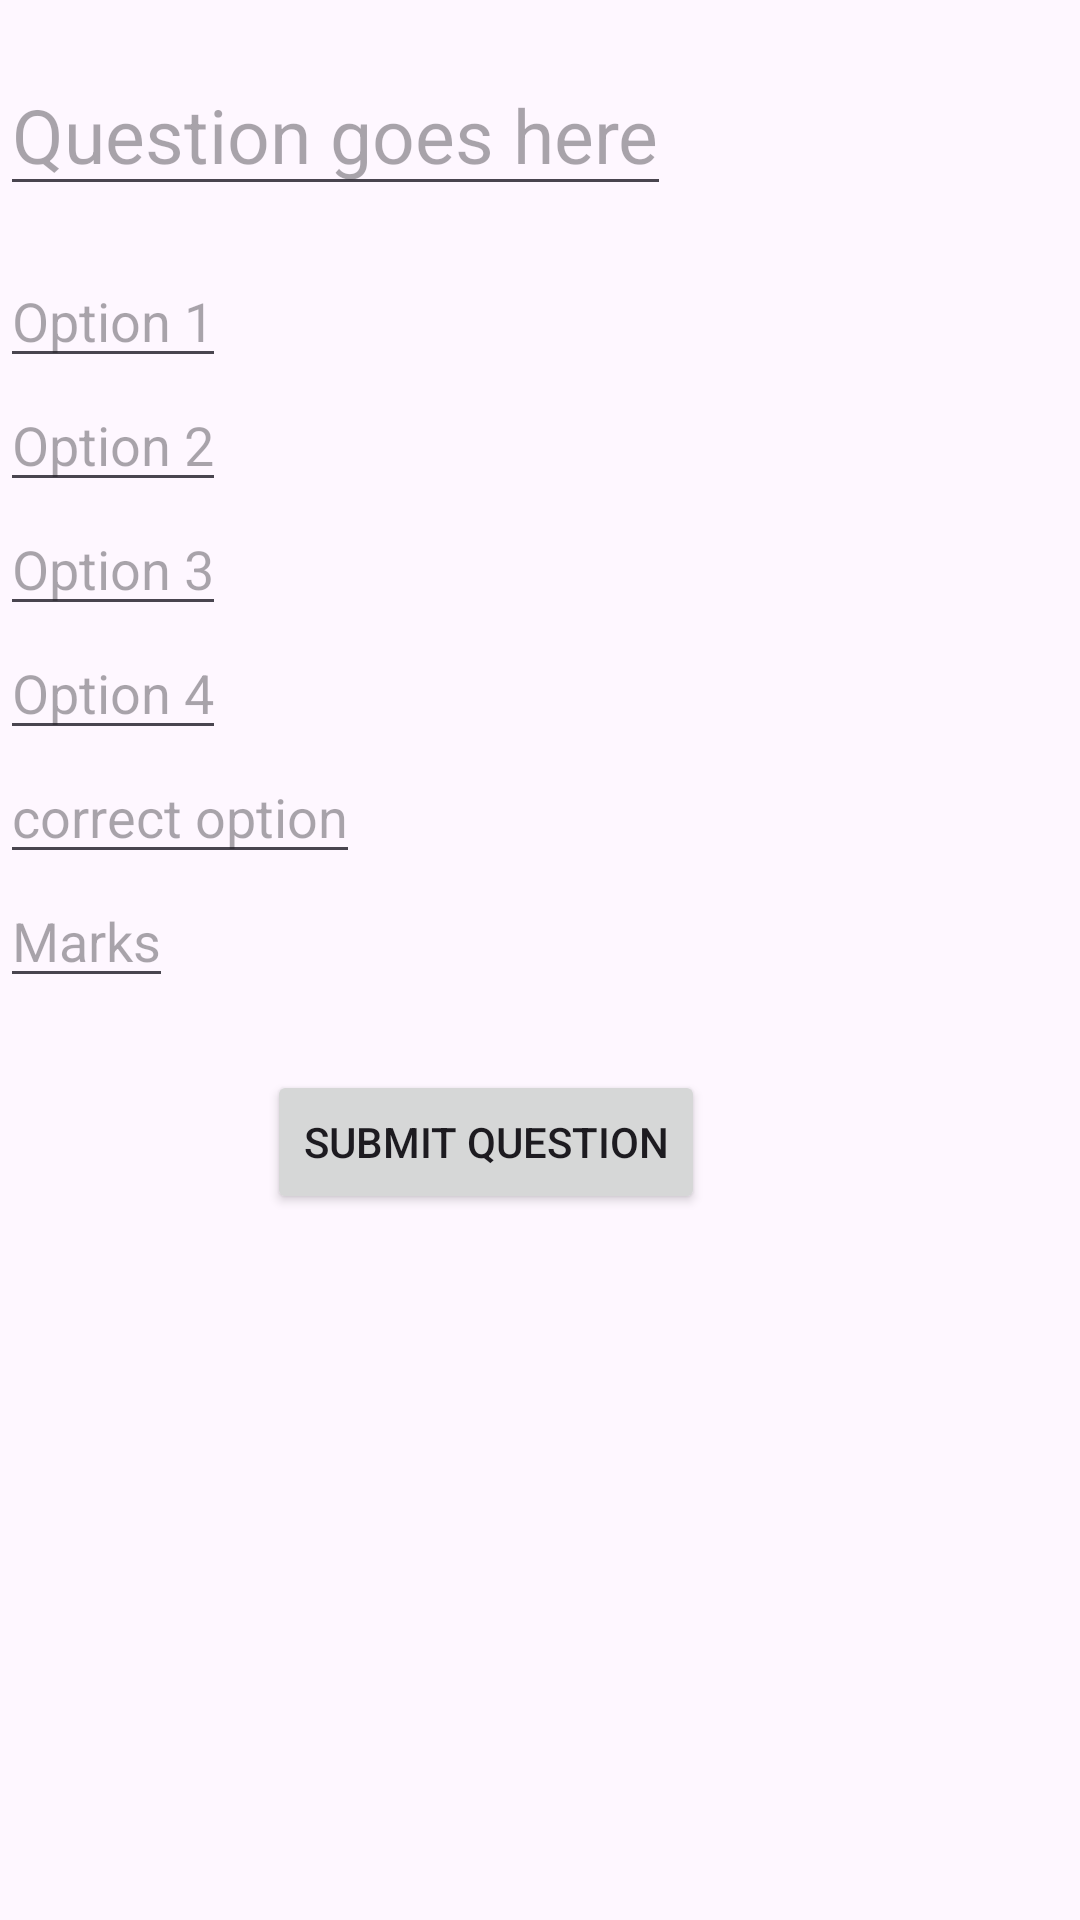

Here is an Android app screen rendered from its layout file. Give the layout XML and the strings, colors and styles it references.
<!-- AndroidManifest.xml: application theme Theme.Elearning -->
<!-- res/layout/addquestion.xml -->
<?xml version="1.0" encoding="utf-8"?>
<RelativeLayout
    xmlns:android="http://schemas.android.com/apk/res/android"
    android:layout_width="match_parent"
    android:layout_height="match_parent">



    <EditText
        android:id="@+id/questionTextView"
        android:layout_width="wrap_content"
        android:layout_height="wrap_content"
        android:layout_marginTop="18dp"
        android:textSize="25dp"
        android:hint="Question goes here" />

    <RadioGroup
        android:id="@+id/optionRadioGroup"
        android:layout_width="match_parent"
        android:layout_height="wrap_content"
        android:layout_below="@+id/questionTextView"
        android:layout_centerHorizontal="true"
        android:layout_marginTop="16dp">

        <EditText
            android:id="@+id/option1RadioButton"
            android:layout_width="wrap_content"
            android:layout_height="wrap_content"
            android:hint="Option 1" />

        <EditText
            android:id="@+id/option2RadioButton"
            android:layout_width="wrap_content"
            android:layout_height="wrap_content"
            android:hint="Option 2" />

        <EditText
            android:id="@+id/option3RadioButton"
            android:layout_width="wrap_content"
            android:layout_height="wrap_content"
            android:hint="Option 3" />

        <EditText
            android:id="@+id/option4RadioButton"
            android:layout_width="wrap_content"
            android:layout_height="wrap_content"
            android:hint="Option 4" />
        <EditText
            android:id="@+id/correctoption"
            android:layout_width="wrap_content"
            android:layout_height="wrap_content"
            android:hint="correct option" />
        <EditText
            android:id="@+id/marks"
            android:layout_width="wrap_content"
            android:layout_height="wrap_content"
            android:hint="Marks" />










    </RadioGroup>

    <Button
        android:id="@+id/submit"
        android:layout_width="wrap_content"
        android:layout_height="wrap_content"
        android:layout_below="@+id/optionRadioGroup"
        android:layout_alignParentRight="true"
        android:layout_centerHorizontal="true"

        android:layout_marginTop="24dp"
        android:layout_marginRight="125dp"
        android:text="Submit Question" />
</RelativeLayout>
<!-- resources referenced by this layout -->
<resources>
  <style name="Theme.Elearning" parent="Base.Theme.Elearning" />
  <style name="Base.Theme.Elearning" parent="Theme.Material3.DayNight.NoActionBar">
          
          
      </style>
</resources>
